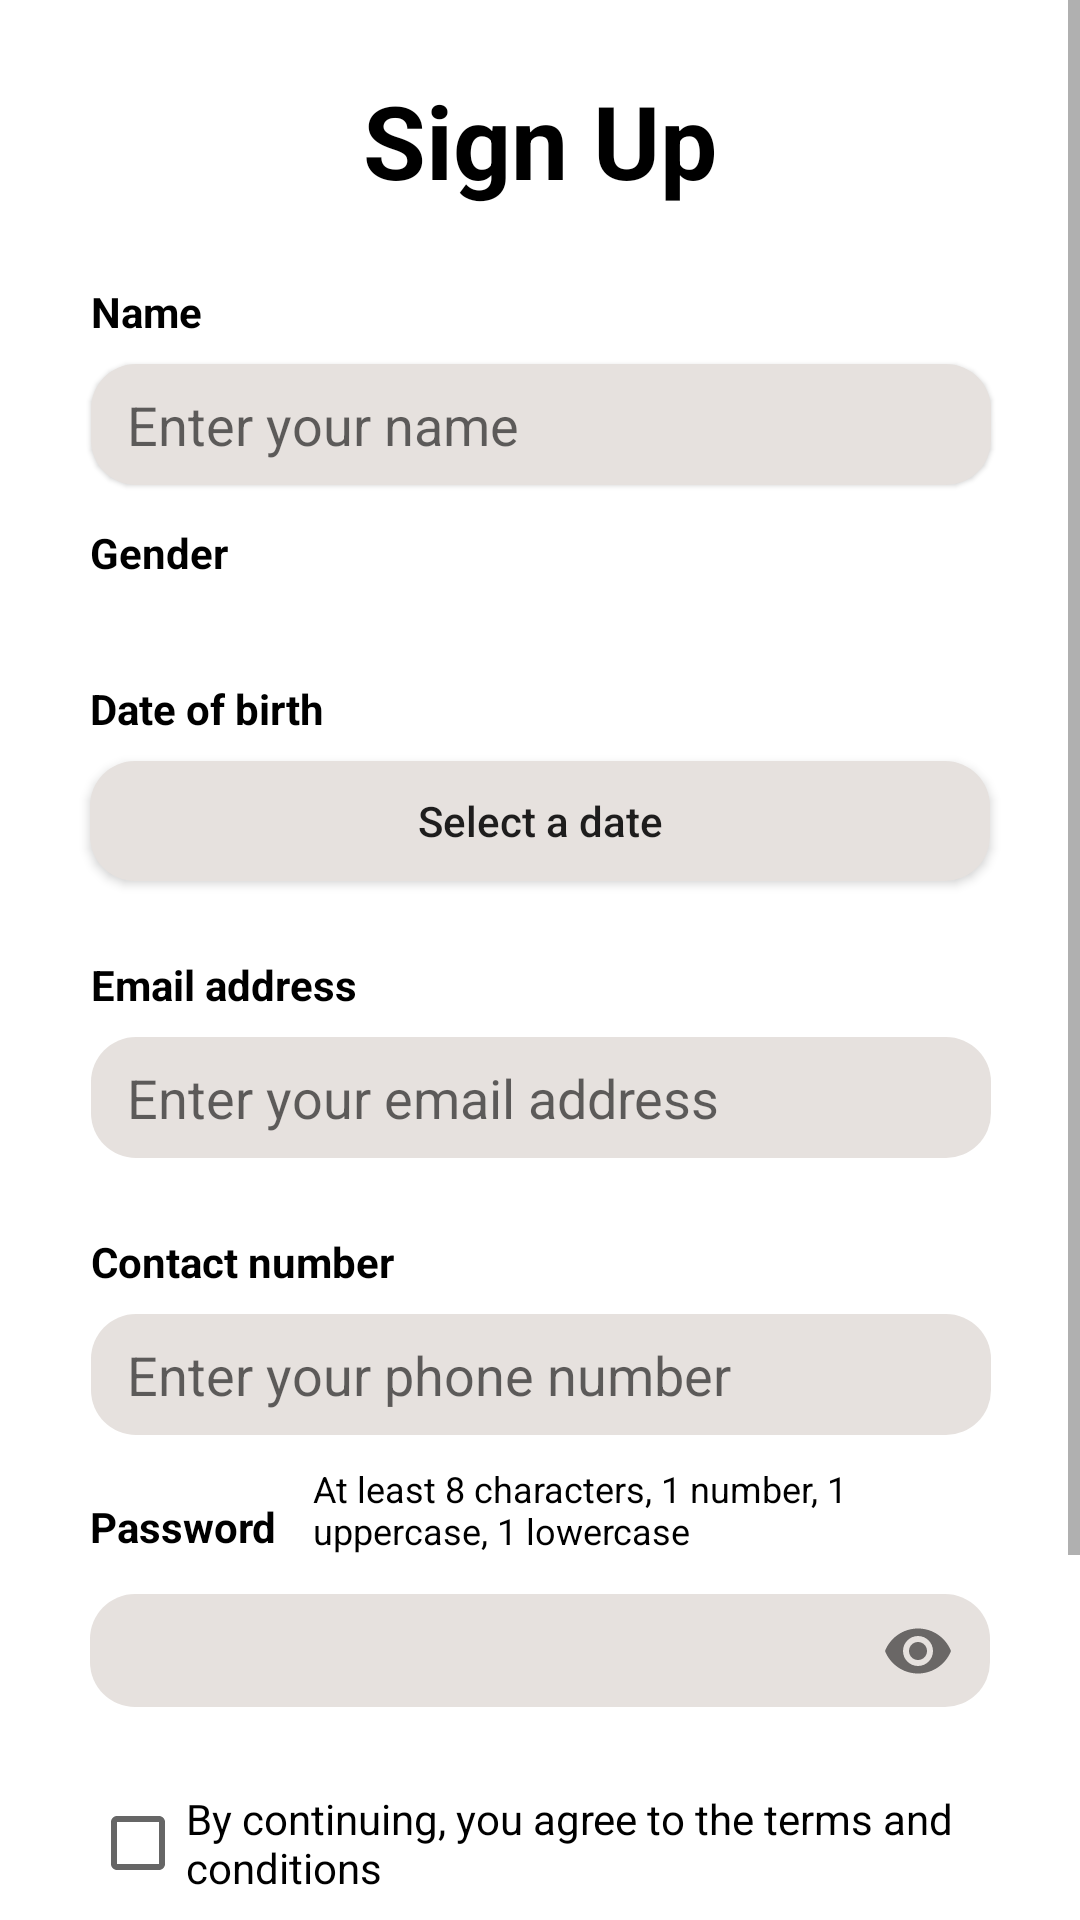

Here is an Android app screen rendered from its layout file. Give the layout XML and the strings, colors and styles it references.
<!-- AndroidManifest.xml: application theme Theme.NutritionAndHealthCareManagementSystem -->
<!-- res/layout/activity_user_signup.xml -->
<?xml version="1.0" encoding="utf-8"?>
<ScrollView xmlns:android="http://schemas.android.com/apk/res/android"
    xmlns:app="http://schemas.android.com/apk/res-auto"
    xmlns:tools="http://schemas.android.com/tools"
    android:layout_width="match_parent"
    android:layout_height="wrap_content"
    tools:context=".UserSignup">

    <androidx.constraintlayout.widget.ConstraintLayout
        android:layout_width="match_parent"
        android:layout_height="wrap_content">

        <Button
            android:id="@+id/btnCreateAccount"
            android:layout_width="300dp"
            android:layout_height="60dp"
            android:layout_marginTop="72dp"
            android:backgroundTint="#007BFF"
            android:onClick="onClickSignupButton"
            android:text="Create an account"
            android:textAllCaps="false"
            android:textSize="16sp"
            android:textStyle="bold"
            app:cornerRadius="100dp"
            app:layout_constraintEnd_toEndOf="parent"
            app:layout_constraintHorizontal_bias="0.504"
            app:layout_constraintStart_toStartOf="parent"
            app:layout_constraintTop_toBottomOf="@+id/tilPassword" />

        <Button
            android:id="@+id/btnBackToLogin"
            android:layout_width="300dp"
            android:layout_height="60dp"
            android:backgroundTint="#00540E"
            android:onClick="onClickBackToLoginButton"
            android:text="Back to Login"
            android:textAllCaps="false"
            android:textSize="16sp"
            android:textStyle="bold"
            app:cornerRadius="100dp"
            app:layout_constraintEnd_toEndOf="parent"
            app:layout_constraintHorizontal_bias="0.504"
            app:layout_constraintStart_toStartOf="parent"
            app:layout_constraintTop_toBottomOf="@+id/btnCreateAccount" />

        <TextView
            android:id="@+id/tvTitle"
            android:layout_width="wrap_content"
            android:layout_height="wrap_content"
            android:layout_marginTop="24dp"
            android:text="Sign Up"
            android:textColor="#000000"
            android:textSize="34sp"
            android:textStyle="bold"
            app:layout_constraintEnd_toEndOf="parent"
            app:layout_constraintStart_toStartOf="parent"
            app:layout_constraintTop_toTopOf="parent" />

        <EditText
            android:id="@+id/etName"
            android:layout_width="300dp"
            android:layout_height="wrap_content"
            android:layout_marginTop="52dp"
            android:background="@drawable/platinum_rounded_background"
            android:elevation="1dp"
            android:ems="10"
            android:foregroundTint="#E6E1DE"
            android:hint="Enter your name"
            android:inputType="textPersonName"
            android:paddingLeft="12dp"
            android:paddingTop="8dp"
            android:paddingBottom="8dp"
            app:boxStrokeWidth="0dp"
            app:boxStrokeWidthFocused="0dp"
            app:layout_constraintEnd_toEndOf="parent"
            app:layout_constraintHorizontal_bias="0.504"
            app:layout_constraintStart_toStartOf="parent"
            app:layout_constraintTop_toBottomOf="@+id/tvTitle" />

        <com.google.android.material.textfield.TextInputLayout
            android:id="@+id/tilPassword"
            android:layout_width="wrap_content"
            android:layout_height="wrap_content"
            android:layout_marginTop="48dp"
            app:boxStrokeWidth="0dp"
            app:boxStrokeWidthFocused="0dp"
            app:layout_constraintEnd_toEndOf="parent"
            app:layout_constraintStart_toStartOf="parent"
            app:layout_constraintTop_toBottomOf="@+id/etNumber"
            app:passwordToggleEnabled="true">

            <com.google.android.material.textfield.TextInputEditText
                android:id="@+id/etPassword"
                android:layout_width="300dp"
                android:layout_height="wrap_content"
                android:background="@drawable/platinum_rounded_background"
                android:ems="10"
                android:inputType="textPassword"
                android:paddingStart="12dp"
                android:paddingTop="8dp"
                android:paddingBottom="8dp"
                android:textCursorDrawable="@null" />
        </com.google.android.material.textfield.TextInputLayout>

        <TextView
            android:id="@+id/tvName"
            android:layout_width="wrap_content"
            android:layout_height="wrap_content"
            android:layout_marginBottom="8dp"
            android:text="Name"
            android:textColor="#000000"
            android:textStyle="bold"
            app:layout_constraintBottom_toTopOf="@+id/etName"
            app:layout_constraintStart_toStartOf="@+id/etName" />

        <TextView
            android:id="@+id/tvPassword"
            android:layout_width="wrap_content"
            android:layout_height="wrap_content"
            android:layout_marginBottom="8dp"
            android:text="Password"
            android:textColor="#000000"
            android:textStyle="bold"
            app:layout_constraintBottom_toTopOf="@+id/tilPassword"
            app:layout_constraintStart_toStartOf="@+id/tilPassword" />

        <TextView
            android:id="@+id/tvPasswordSuggestion"
            android:layout_width="0dp"
            android:layout_height="wrap_content"
            android:layout_marginLeft="12dp"
            android:lines="2"
            android:text="At least 8 characters, 1 number, 1 uppercase, 1 lowercase"
            android:textColor="#000000"
            android:textSize="12dp"
            app:layout_constraintBottom_toBottomOf="@id/tvPassword"
            app:layout_constraintEnd_toEndOf="@id/tilPassword"
            app:layout_constraintStart_toEndOf="@+id/tvPassword" />


        <TextView
            android:id="@+id/tvGender"
            android:layout_width="wrap_content"
            android:layout_height="wrap_content"
            android:layout_marginBottom="8dp"
            android:text="Gender"
            android:textColor="#000000"
            android:textStyle="bold"
            app:layout_constraintBottom_toTopOf="@+id/spnGender"
            app:layout_constraintStart_toStartOf="@+id/spnGender" />

        <TextView
            android:id="@+id/tvBirthDate"
            android:layout_width="wrap_content"
            android:layout_height="wrap_content"
            android:layout_marginBottom="8dp"
            android:text="Date of birth"
            android:textColor="#000000"
            android:textStyle="bold"
            app:layout_constraintBottom_toTopOf="@+id/btnBirthDate"
            app:layout_constraintStart_toStartOf="@+id/btnBirthDate" />

        <TextView
            android:id="@+id/tvEmail"
            android:layout_width="wrap_content"
            android:layout_height="wrap_content"
            android:layout_marginBottom="8dp"
            android:text="Email address"
            android:textColor="#000000"
            android:textStyle="bold"
            app:layout_constraintBottom_toTopOf="@+id/etEmail"
            app:layout_constraintStart_toStartOf="@+id/etEmail" />

        <TextView
            android:id="@+id/tvNumber"
            android:layout_width="wrap_content"
            android:layout_height="wrap_content"
            android:layout_marginBottom="8dp"
            android:text="Contact number"
            android:textColor="#000000"
            android:textStyle="bold"
            app:layout_constraintBottom_toTopOf="@+id/etNumber"
            app:layout_constraintStart_toStartOf="@+id/etNumber" />

        <ImageButton
            android:id="@+id/ibBack"
            android:layout_width="wrap_content"
            android:layout_height="wrap_content"
            android:layout_marginStart="32dp"
            android:layout_marginTop="32dp"
            android:background="?attr/selectableItemBackgroundBorderless"
            android:onClick="onClickBackButton"
            android:src="@drawable/ic_baseline_arrow_back_24"
            app:layout_constraintStart_toStartOf="parent"
            app:layout_constraintTop_toTopOf="parent" />

        <Spinner
            android:id="@+id/spnGender"
            android:layout_width="300dp"
            android:layout_height="wrap_content"
            android:layout_marginTop="40dp"
            android:background="@drawable/platinum_rounded_background"
            android:elevation="1dp"
            android:spinnerMode="dropdown"
            app:layout_constraintEnd_toEndOf="parent"
            app:layout_constraintStart_toStartOf="parent"
            app:layout_constraintTop_toBottomOf="@+id/etName" />

        <androidx.appcompat.widget.AppCompatButton
            android:id="@+id/btnBirthDate"
            android:layout_width="300dp"
            android:layout_height="40dp"
            android:layout_marginTop="52dp"
            android:background="@drawable/platinum_rounded_background"
            android:elevation="1dp"
            android:onClick="onClickSelectDateButton"
            android:text="Select a date"
            android:textAllCaps="false"
            app:layout_constraintEnd_toEndOf="parent"
            app:layout_constraintStart_toStartOf="parent"
            app:layout_constraintTop_toBottomOf="@+id/spnGender" />

        <EditText
            android:id="@+id/etEmail"
            android:layout_width="300dp"
            android:layout_height="wrap_content"
            android:layout_marginTop="52dp"
            android:background="@drawable/platinum_rounded_background"
            android:ems="10"
            android:hint="Enter your email address"
            android:inputType="textEmailAddress"
            android:paddingLeft="12dp"
            android:paddingTop="8dp"
            android:paddingBottom="8dp"
            app:layout_constraintEnd_toEndOf="parent"
            app:layout_constraintHorizontal_bias="0.507"
            app:layout_constraintStart_toStartOf="parent"
            app:layout_constraintTop_toBottomOf="@+id/btnBirthDate" />

        <EditText
            android:id="@+id/etNumber"
            android:layout_width="300dp"
            android:layout_height="wrap_content"
            android:layout_marginTop="52dp"
            android:background="@drawable/platinum_rounded_background"
            android:ems="10"
            android:hint="Enter your phone number"
            android:inputType="phone"
            android:paddingLeft="12dp"
            android:paddingTop="8dp"
            android:paddingBottom="8dp"
            app:layout_constraintEnd_toEndOf="parent"
            app:layout_constraintHorizontal_bias="0.504"
            app:layout_constraintStart_toStartOf="parent"
            app:layout_constraintTop_toBottomOf="@+id/etEmail" />

        <CheckBox
            android:id="@+id/cbTnc"
            android:layout_width="300dp"
            android:layout_height="wrap_content"
            android:layout_marginBottom="8dp"
            android:checked="false"
            android:lines="2"
            android:text="By continuing, you agree to the terms and conditions"
            app:layout_constraintBottom_toTopOf="@+id/btnCreateAccount"
            app:layout_constraintEnd_toEndOf="parent"
            app:layout_constraintStart_toStartOf="parent" />

        <Space
            android:layout_width="wrap_content"
            android:layout_height="wrap_content"
            android:layout_marginTop="24dp"
            app:layout_constraintEnd_toEndOf="parent"
            app:layout_constraintStart_toStartOf="parent"
            app:layout_constraintTop_toBottomOf="@+id/btnBackToLogin" />

    </androidx.constraintlayout.widget.ConstraintLayout>
</ScrollView>
<!-- resources referenced by this layout -->
<resources>
  <!-- drawable platinum_rounded_background (drawable) -->
  <?xml version="1.0" encoding="utf-8"?>
  <shape xmlns:android="http://schemas.android.com/apk/res/android"
      android:shape="rectangle">
  
      <solid android:color="#E6E1DE" />
      <corners
          android:bottomLeftRadius="15dp"
          android:bottomRightRadius="15dp"
          android:topLeftRadius="15dp"
          android:topRightRadius="15dp" />
  </shape>
  <style name="Theme.NutritionAndHealthCareManagementSystem" parent="Theme.MaterialComponents.Light.NoActionBar">
          
          <item name="colorPrimary">@color/purple_500</item>
          <item name="colorPrimaryVariant">@color/purple_700</item>
          <item name="colorOnPrimary">@color/white</item>
          
          <item name="colorSecondary">@color/teal_200</item>
          <item name="colorSecondaryVariant">@color/teal_700</item>
          <item name="colorOnSecondary">@color/black</item>
          
          
      </style>
  <!-- not gathered from this repository: default colours our renderer supplied (Android Studio template values) -->
  <color name="purple_500">#FF6200EE</color>
  <color name="purple_700">#FF3700B3</color>
  <color name="teal_200">#FF03DAC5</color>
  <color name="teal_700">#FF018786</color>
  <color name="black">#FF000000</color>
  <color name="white">#FFFFFFFF</color>
</resources>
